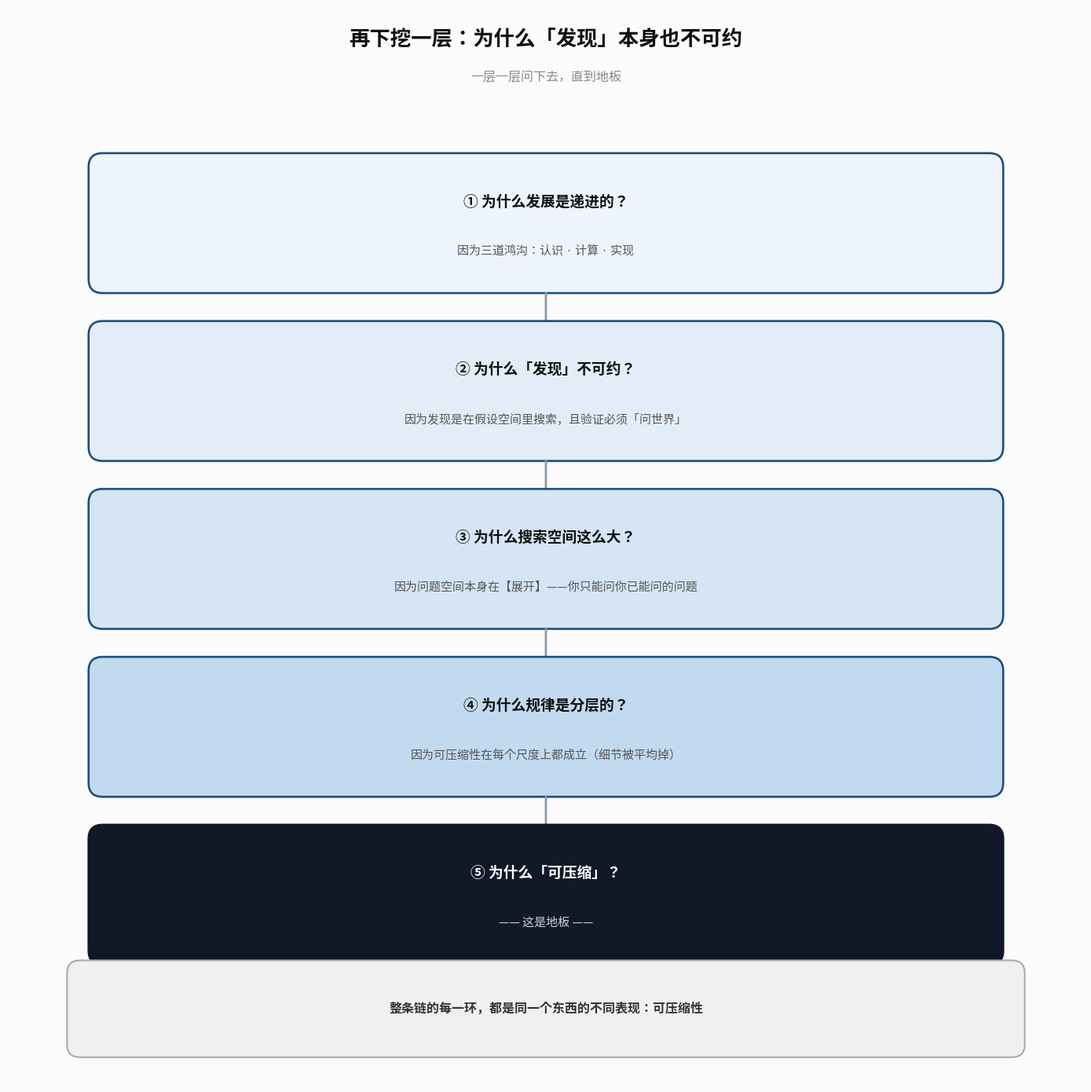

This chart was generated by the following Python code: (Note: this script raises an exception after producing the figure.)
# -*- coding: utf-8 -*-
"""下挖一层：为什么发现规律本身也不可约——直到地板"""
import matplotlib
matplotlib.use("Agg")
import matplotlib.pyplot as plt
from matplotlib import font_manager
from matplotlib.patches import FancyBboxPatch, FancyArrowPatch

FONT = "/usr/share/fonts/opentype/noto/NotoSansCJK-Regular.ttc"
FONT_B = "/usr/share/fonts/opentype/noto/NotoSansCJK-Bold.ttc"
font_manager.fontManager.addfont(FONT)
font_manager.fontManager.addfont(FONT_B)
plt.rcParams["font.sans-serif"] = ["Noto Sans CJK SC", "Noto Sans CJK JP"]
plt.rcParams["axes.unicode_minus"] = False

fig, ax = plt.subplots(figsize=(14, 14), dpi=165)
ax.set_xlim(0, 100); ax.set_ylim(0, 100); ax.axis("off")
fig.patch.set_facecolor("#fbfbfb")

ax.text(50, 97.0, "再下挖一层：为什么「发现」本身也不可约",
        ha="center", va="center", fontsize=19, fontweight="bold", color="#111")
ax.text(50, 93.5, "一层一层问下去，直到地板",
        ha="center", va="center", fontsize=11.5, color="#888")

# 渐深的配色
shades = ["#eef4fb", "#e3edf8", "#d5e5f5", "#c2daf0", "#adcfe8"]
edges  = ["#1f4e79", "#1f4e79", "#1f4e79", "#1f4e79", "#1f4e79"]

layers = [
    ("① 为什么发展是递进的？", "因为三道鸿沟：认识 · 计算 · 实现"),
    ("② 为什么「发现」不可约？", "因为发现是在假设空间里搜索，且验证必须「问世界」"),
    ("③ 为什么搜索空间这么大？", "因为问题空间本身在【展开】——你只能问你已能问的问题"),
    ("④ 为什么规律是分层的？", "因为可压缩性在每个尺度上都成立（细节被平均掉）"),
    ("⑤ 为什么「可压缩」？", "—— 这是地板 ——"),
]

y = 86.0
H = 12.0
for i, (q, a) in enumerate(layers):
    bg = shades[i] if i < 4 else "#111827"
    ec = edges[i] if i < 4 else "#111827"
    tc = "#111" if i < 4 else "#ffffff"
    ac = "#555" if i < 4 else "#cbd5e1"
    ax.add_patch(FancyBboxPatch((8, y-H), 84, H,
        boxstyle="round,pad=0.5,rounding_size=1.3", fc=bg, ec=ec, lw=1.9))
    ax.text(50, y-4.0, q, ha="center", va="center", fontsize=13.5,
            fontweight="bold", color=tc)
    ax.text(50, y-8.6, a, ha="center", va="center", fontsize=10.8,
            color=ac, linespacing=1.4)
    if i < len(layers)-1:
        ax.add_patch(FancyArrowPatch((50, y-H-0.3), (50, y-H-4.7),
            arrowstyle="-|>", mutation_scale=17, color="#8a9aab", lw=2.0))
    y -= (H + 3.6)

# 结论条
ax.add_patch(FancyBboxPatch((6, 3.0), 88, 8.0,
    boxstyle="round,pad=0.5,rounding_size=1.2", fc="#f0f0f0", ec="#aaa", lw=1.5))
ax.text(50, 7.0, "整条链的每一环，都是同一个东西的不同表现：可压缩性",
        ha="center", va="center", fontsize=11.5, fontweight="bold", color="#333")

plt.tight_layout()
out = "/tmp/dig_deeper.png"
plt.savefig(out, facecolor=fig.get_facecolor(), bbox_inches="tight")
print("saved:", out)
